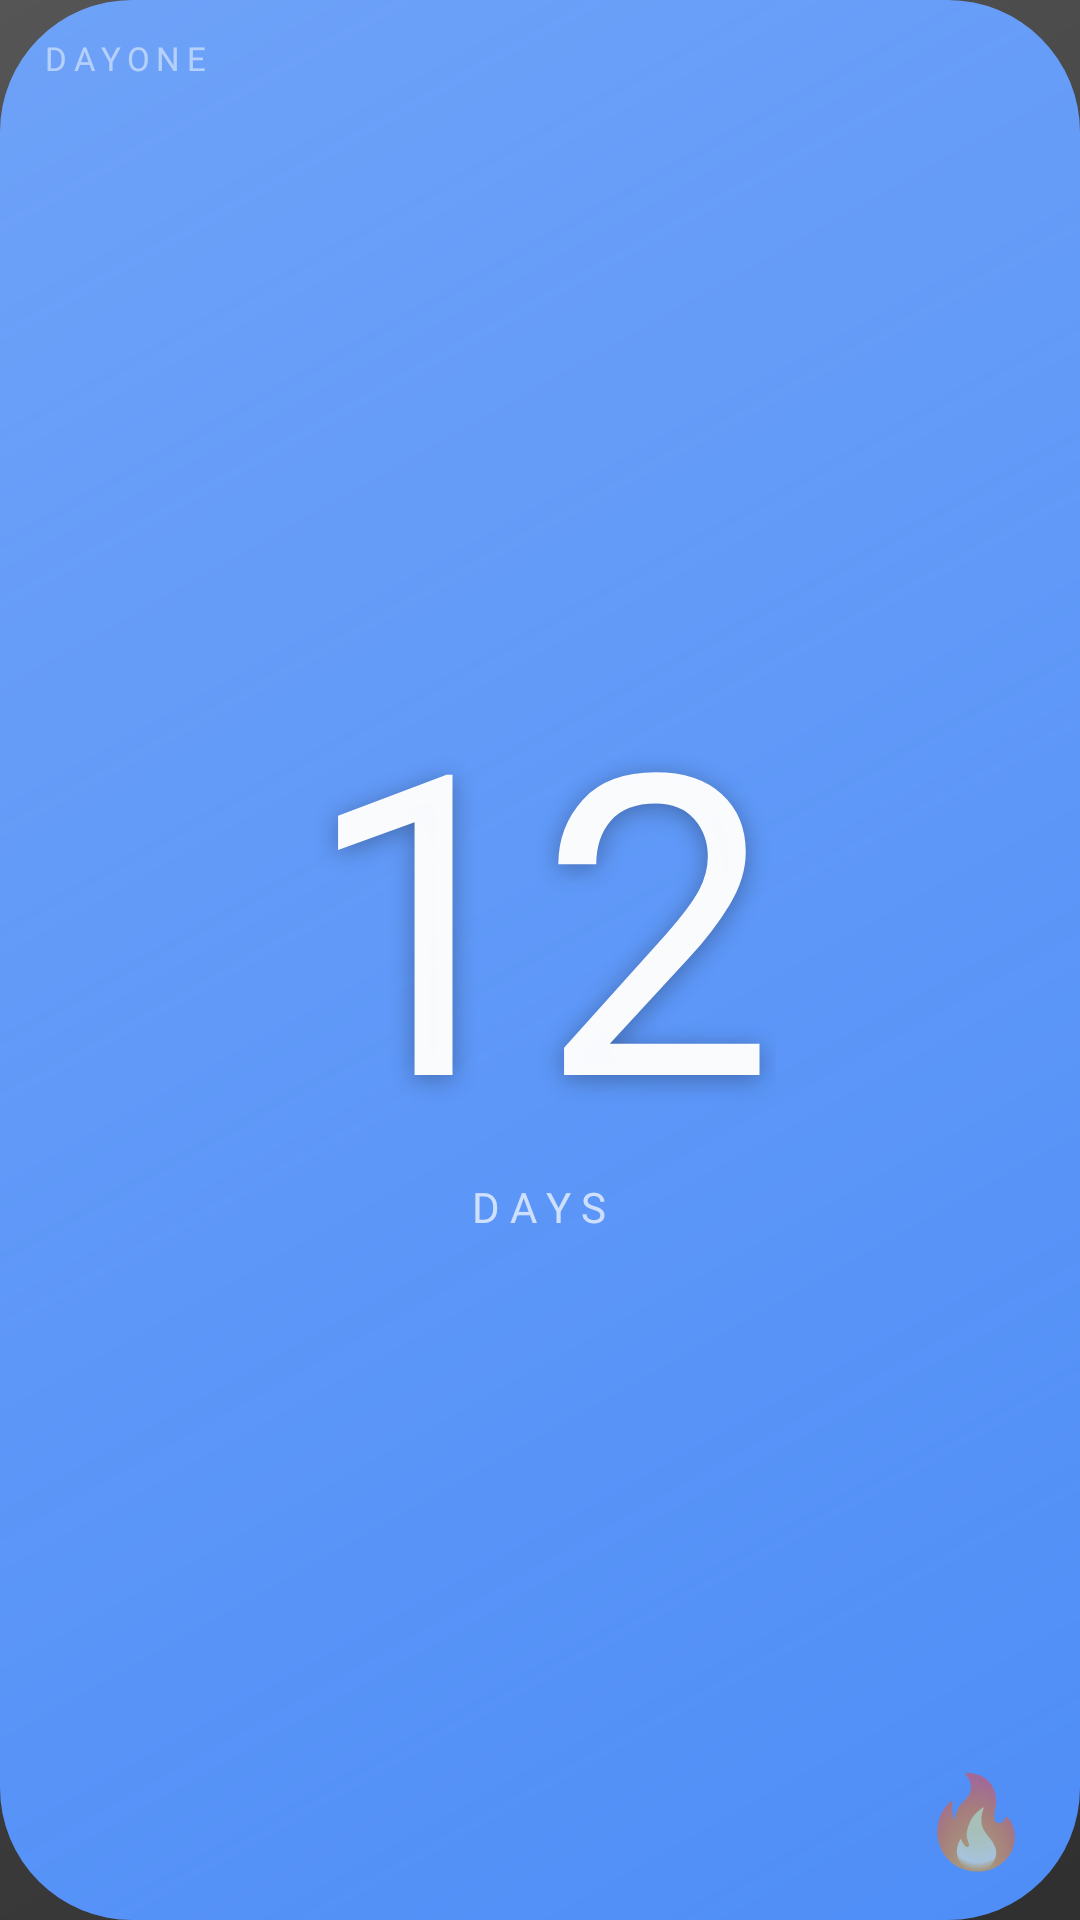

Reconstruct the res/layout file that produces this screen, plus the resources it refers to.
<!-- AndroidManifest.xml: application theme Theme.DayOne -->
<!-- res/layout/widget_compact_medium.xml -->
<?xml version="1.0" encoding="utf-8"?>
<FrameLayout xmlns:android="http://schemas.android.com/apk/res/android"
    android:id="@+id/widgetRoot"
    android:layout_width="match_parent"
    android:layout_height="match_parent"
    android:background="@drawable/widget_background">

    <ImageView
        android:layout_width="match_parent"
        android:layout_height="match_parent"
        android:alpha="0.18"
        android:background="@drawable/widget_gloss" />

    <TextView
        android:id="@+id/appNameLabel"
        android:layout_width="wrap_content"
        android:layout_height="wrap_content"
        android:layout_marginStart="14dp"
        android:layout_marginTop="12dp"
        android:fontFamily="@font/bebas_neue"
        android:letterSpacing="0.2"
        android:text="DAYONE"
        android:textColor="#80FFFFFF"
        android:textSize="11sp" />

    <LinearLayout
        android:layout_width="match_parent"
        android:layout_height="match_parent"
        android:gravity="center"
        android:orientation="vertical">

        <TextView
            android:id="@+id/streakCount"
            android:layout_width="wrap_content"
            android:layout_height="wrap_content"
            android:fontFamily="@font/bebas_neue"
            android:includeFontPadding="false"
            android:text="12"
            android:textColor="#F7FFFFFF"
            android:textSize="140sp"
            android:shadowColor="#4D000000"
            android:shadowDy="4"
            android:shadowRadius="20" />

        <TextView
            android:id="@+id/daysLabel"
            android:layout_width="wrap_content"
            android:layout_height="wrap_content"
            android:fontFamily="@font/dm_sans_medium"
            android:letterSpacing="0.25"
            android:text="DAYS"
            android:textAllCaps="true"
            android:textColor="#B3FFFFFF"
            android:textSize="14sp" />
    </LinearLayout>

    <TextView
        android:id="@+id/flameIcon"
        android:layout_width="wrap_content"
        android:layout_height="wrap_content"
        android:layout_gravity="bottom|end"
        android:layout_marginEnd="16dp"
        android:layout_marginBottom="14dp"
        android:alpha="0.7"
        android:text="🔥"
        android:textSize="30sp" />
</FrameLayout>
<!-- resources referenced by this layout -->
<resources>
  <!-- drawable widget_background (drawable) -->
  <?xml version="1.0" encoding="utf-8"?>
  <shape xmlns:android="http://schemas.android.com/apk/res/android">
      <solid android:color="@color/accent_blue" />
      <corners android:radius="44dp" />
  </shape>
  <!-- drawable widget_gloss (drawable) -->
  <?xml version="1.0" encoding="utf-8"?>
  <shape xmlns:android="http://schemas.android.com/apk/res/android">
      <gradient
          android:angle="315"
          android:endColor="#00FFFFFF"
          android:startColor="#FFFFFFFF"
          android:type="linear" />
  </shape>
  <style name="Theme.DayOne" parent="android:style/Theme.Material.NoActionBar">
          <item name="android:windowNoTitle">true</item>
          <item name="android:windowActionBar">false</item>
          <item name="android:windowLightStatusBar">false</item>
          <item name="android:navigationBarColor">@color/bg_deep</item>
          <item name="android:statusBarColor">@color/bg_deep</item>
      </style>
  <color name="accent_blue">#4F8EF7</color>
  <color name="bg_deep">#060B18</color>
</resources>
